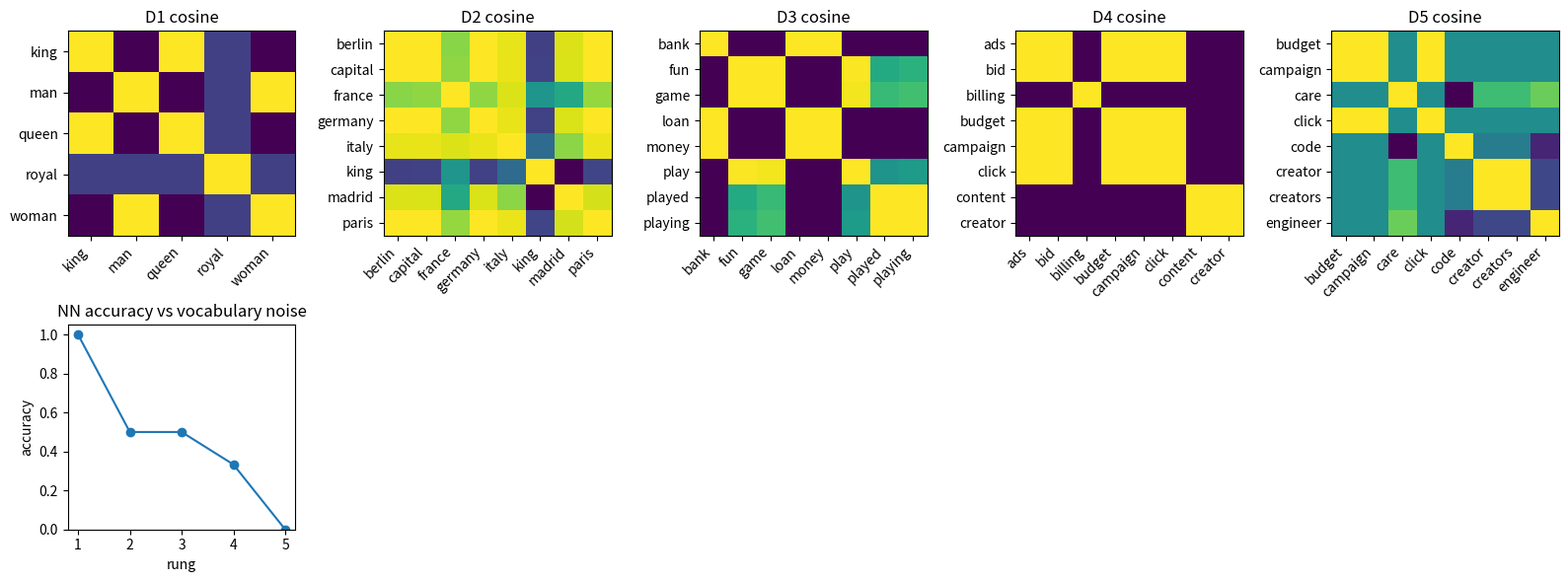

This figure's Python source:

import math
import random
import re
import unicodedata
from collections import Counter
from collections import defaultdict

import matplotlib.pyplot as plt
import numpy as np

random.seed(8)
np.random.seed(8)


def exact_accuracy(predictions, expected):
    correct = 0
    for pred, gold in zip(predictions, expected):
        if pred == gold:
            correct += 1
    return correct / max(1, len(expected))


def cosine(a, b):
    a = np.asarray(a, dtype=float)
    b = np.asarray(b, dtype=float)
    denom = np.linalg.norm(a) * np.linalg.norm(b)
    if denom == 0:
        return 0.0
    return float(np.dot(a, b) / denom)


def tokenize_doc(doc):
    return re.findall(r"[a-z0-9]+", doc.casefold())


def show_matrix(ax, matrix, title, xlabels=None, ylabels=None):
    image = ax.imshow(matrix, aspect="auto", cmap="viridis")
    ax.set_title(title)
    if xlabels is not None:
        ax.set_xticks(range(len(xlabels)))
        ax.set_xticklabels(xlabels, rotation=45, ha="right")
    if ylabels is not None:
        ax.set_yticks(range(len(ylabels)))
        ax.set_yticklabels(ylabels)
    return image



def ppmi_from_counts(counts):
    counts = np.asarray(counts, dtype=float)
    total = counts.sum()
    row_sums = counts.sum(axis=1, keepdims=True)
    col_sums = counts.sum(axis=0, keepdims=True)
    ppmi = np.zeros_like(counts)
    for i in range(counts.shape[0]):
        for j in range(counts.shape[1]):
            if counts[i, j] == 0:
                continue
            ratio = counts[i, j] * total / (row_sums[i, 0] * col_sums[0, j])
            ppmi[i, j] = max(0.0, math.log(ratio))
    return ppmi


def cooc_to_svd_embeddings(counts, words, dim=2):
    ppmi = ppmi_from_counts(counts)
    u, s, vt = np.linalg.svd(ppmi, full_matrices=False)
    vectors = u[:, :dim] * np.sqrt(s[:dim])
    return {word: vectors[i] for i, word in enumerate(words)}, ppmi

words = ["king", "queen", "man", "woman"]
counts = np.array([
    [0, 0, 5, 5],
    [0, 0, 5, 5],
    [5, 5, 0, 0],
    [5, 5, 0, 0],
], dtype=float)
embeddings, ppmi = cooc_to_svd_embeddings(counts, words, dim=2)
king_man_ppmi = ppmi[words.index("king"), words.index("man")]

assert np.allclose(counts.sum(axis=1), [10, 10, 10, 10])
assert counts.sum() == 40
assert counts[words.index("king"), words.index("man")] == 5
assert abs(king_man_ppmi - math.log(2)) < 1e-12



target_cos = 0.9986178293325095
angle = math.acos(target_cos)
king_vec = np.array([1.0, 0.0])
queen_vec = np.array([math.cos(angle), math.sin(angle)])
man_vec = np.array([math.cos(angle), -math.sin(angle)])
car_vec = -king_vec

toy_cosines = {
    "king_queen": cosine(king_vec, queen_vec),
    "king_man": cosine(king_vec, man_vec),
    "king_car": cosine(king_vec, car_vec),
}

analogy_king = np.array([2, 1])
analogy_man = np.array([1, 0])
analogy_woman = np.array([1, 2])
analogy_queen = analogy_king - analogy_man + analogy_woman

assert abs(toy_cosines["king_queen"] - 0.9986178293325095) < 1e-12
assert abs(toy_cosines["king_man"] - 0.9986178293325095) < 1e-12
assert abs(toy_cosines["king_car"] - (-1.0)) < 1e-12
assert analogy_queen.tolist() == [2, 3]



embedding_ladder = [
    {
        "name": "D1 lesson royal-word toy",
        "sentences": ["king man royal", "king woman royal", "queen woman royal", "queen man royal"],
        "queries": [("king", "queen")],
    },
    {
        "name": "D2 five clean analogy pairs",
        "sentences": ["paris france capital", "rome italy capital", "berlin germany capital", "madrid spain capital", "queen king royal"],
        "queries": [("paris", "rome"), ("france", "italy")],
    },
    {
        "name": "D3 polysemy frequency morphology",
        "sentences": ["play game fun", "played game yesterday", "playing game today", "bank river water", "bank loan money", "money loan bank"],
        "queries": [("play", "playing"), ("loan", "money")],
    },
    {
        "name": "D4 tiny inline category corpus",
        "sentences": ["campaign click bid ads", "budget bid campaign ads", "creator video content", "video sponsor creator", "invoice receipt billing", "payment invoice billing"],
        "queries": [("campaign", "ads"), ("invoice", "billing"), ("creator", "video")],
    },
    {
        "name": "D5 longer biased rare-word corpus",
        "sentences": [
            "engineer system code code code",
            "nurse care patient care care",
            "creator video sponsor revenue",
            "creators video sponsors revenue",
            "play playing played replay",
            "rarewordx campaign niche",
            "campaign click budget budget budget",
        ],
        "queries": [("creator", "creators"), ("play", "played"), ("campaign", "budget")],
    },
]

for rung in embedding_ladder:
    print(rung["name"], "sentences", len(rung["sentences"]), "queries", len(rung["queries"]))
    print("sample", rung["sentences"][0])



def cooc_from_sentences(sentences, window=2):
    tokenized = [tokenize_doc(sentence) for sentence in sentences]
    vocabulary = sorted({token for sent in tokenized for token in sent})
    index = {word: i for i, word in enumerate(vocabulary)}
    counts = np.zeros((len(vocabulary), len(vocabulary)), dtype=float)
    for sent in tokenized:
        for i, word in enumerate(sent):
            left = max(0, i - window)
            right = min(len(sent), i + window + 1)
            for j in range(left, right):
                if i == j:
                    continue
                counts[index[word], index[sent[j]]] += 1
    return counts, vocabulary


def nearest_neighbor_accuracy(sentences, queries):
    counts, vocabulary = cooc_from_sentences(sentences)
    vectors, ppmi = cooc_to_svd_embeddings(counts, vocabulary, dim=min(3, len(vocabulary)))
    predictions = []
    expected = []
    for query, gold in queries:
        if query not in vectors or gold not in vectors:
            predictions.append(None)
            expected.append(gold)
            continue
        scores = []
        for word in vocabulary:
            if word == query:
                continue
            scores.append((cosine(vectors[query], vectors[word]), word))
        scores.sort(reverse=True)
        predictions.append(scores[0][1])
        expected.append(gold)
    return exact_accuracy(predictions, expected), vectors, ppmi, vocabulary

embedding_results = []
for index, rung in enumerate(embedding_ladder, start=1):
    acc, vectors, ppmi, vocabulary = nearest_neighbor_accuracy(rung["sentences"], rung["queries"])
    embedding_results.append({"rung": index, "name": rung["name"], "accuracy": acc, "vectors": vectors, "ppmi": ppmi, "vocab": vocabulary})

for row in embedding_results:
    print(row["rung"], row["name"], f"nn_accuracy={row['accuracy']:.3f}", "vocab", len(row["vocab"]))



fig, axes = plt.subplots(2, 5, figsize=(16, 6))
for idx, row in enumerate(embedding_results):
    vocab = row["vocab"][:8]
    matrix = np.zeros((len(vocab), len(vocab)))
    for i, a in enumerate(vocab):
        for j, b in enumerate(vocab):
            matrix[i, j] = cosine(row["vectors"][a], row["vectors"][b])
    show_matrix(axes[0, idx], matrix, f"D{idx + 1} cosine", vocab, vocab)

x = [row["rung"] for row in embedding_results]
y = [row["accuracy"] for row in embedding_results]
axes[1, 0].plot(x, y, marker="o")
axes[1, 0].set_ylim(0, 1.05)
axes[1, 0].set_title("NN accuracy vs vocabulary noise")
axes[1, 0].set_xlabel("rung")
axes[1, 0].set_ylabel("accuracy")
for ax in axes[1, 1:]:
    ax.axis("off")
plt.tight_layout()



def char_trigrams(word):
    if len(word) < 3:
        return {word}
    return {word[i:i + 3] for i in range(len(word) - 2)}


def jaccard(a, b):
    left = char_trigrams(a)
    right = char_trigrams(b)
    return len(left & right) / len(left | right)

d5 = embedding_results[-1]
vectors = d5["vectors"]
query = "campaign"
raw_scores = sorted((float(np.dot(vectors[query], vec)), word) for word, vec in vectors.items() if word != query)
cos_scores = sorted((cosine(vectors[query], vec), word) for word, vec in vectors.items() if word != query)
play_playing = jaccard("play", "playing")
play_played = jaccard("play", "played")

print("raw dot top", raw_scores[-1])
print("cosine top", cos_scores[-1])
print("FastText-style play/playing overlap", play_playing)
print("FastText-style play/played overlap", play_played)
print("toy analogy queen point", analogy_queen.tolist())
